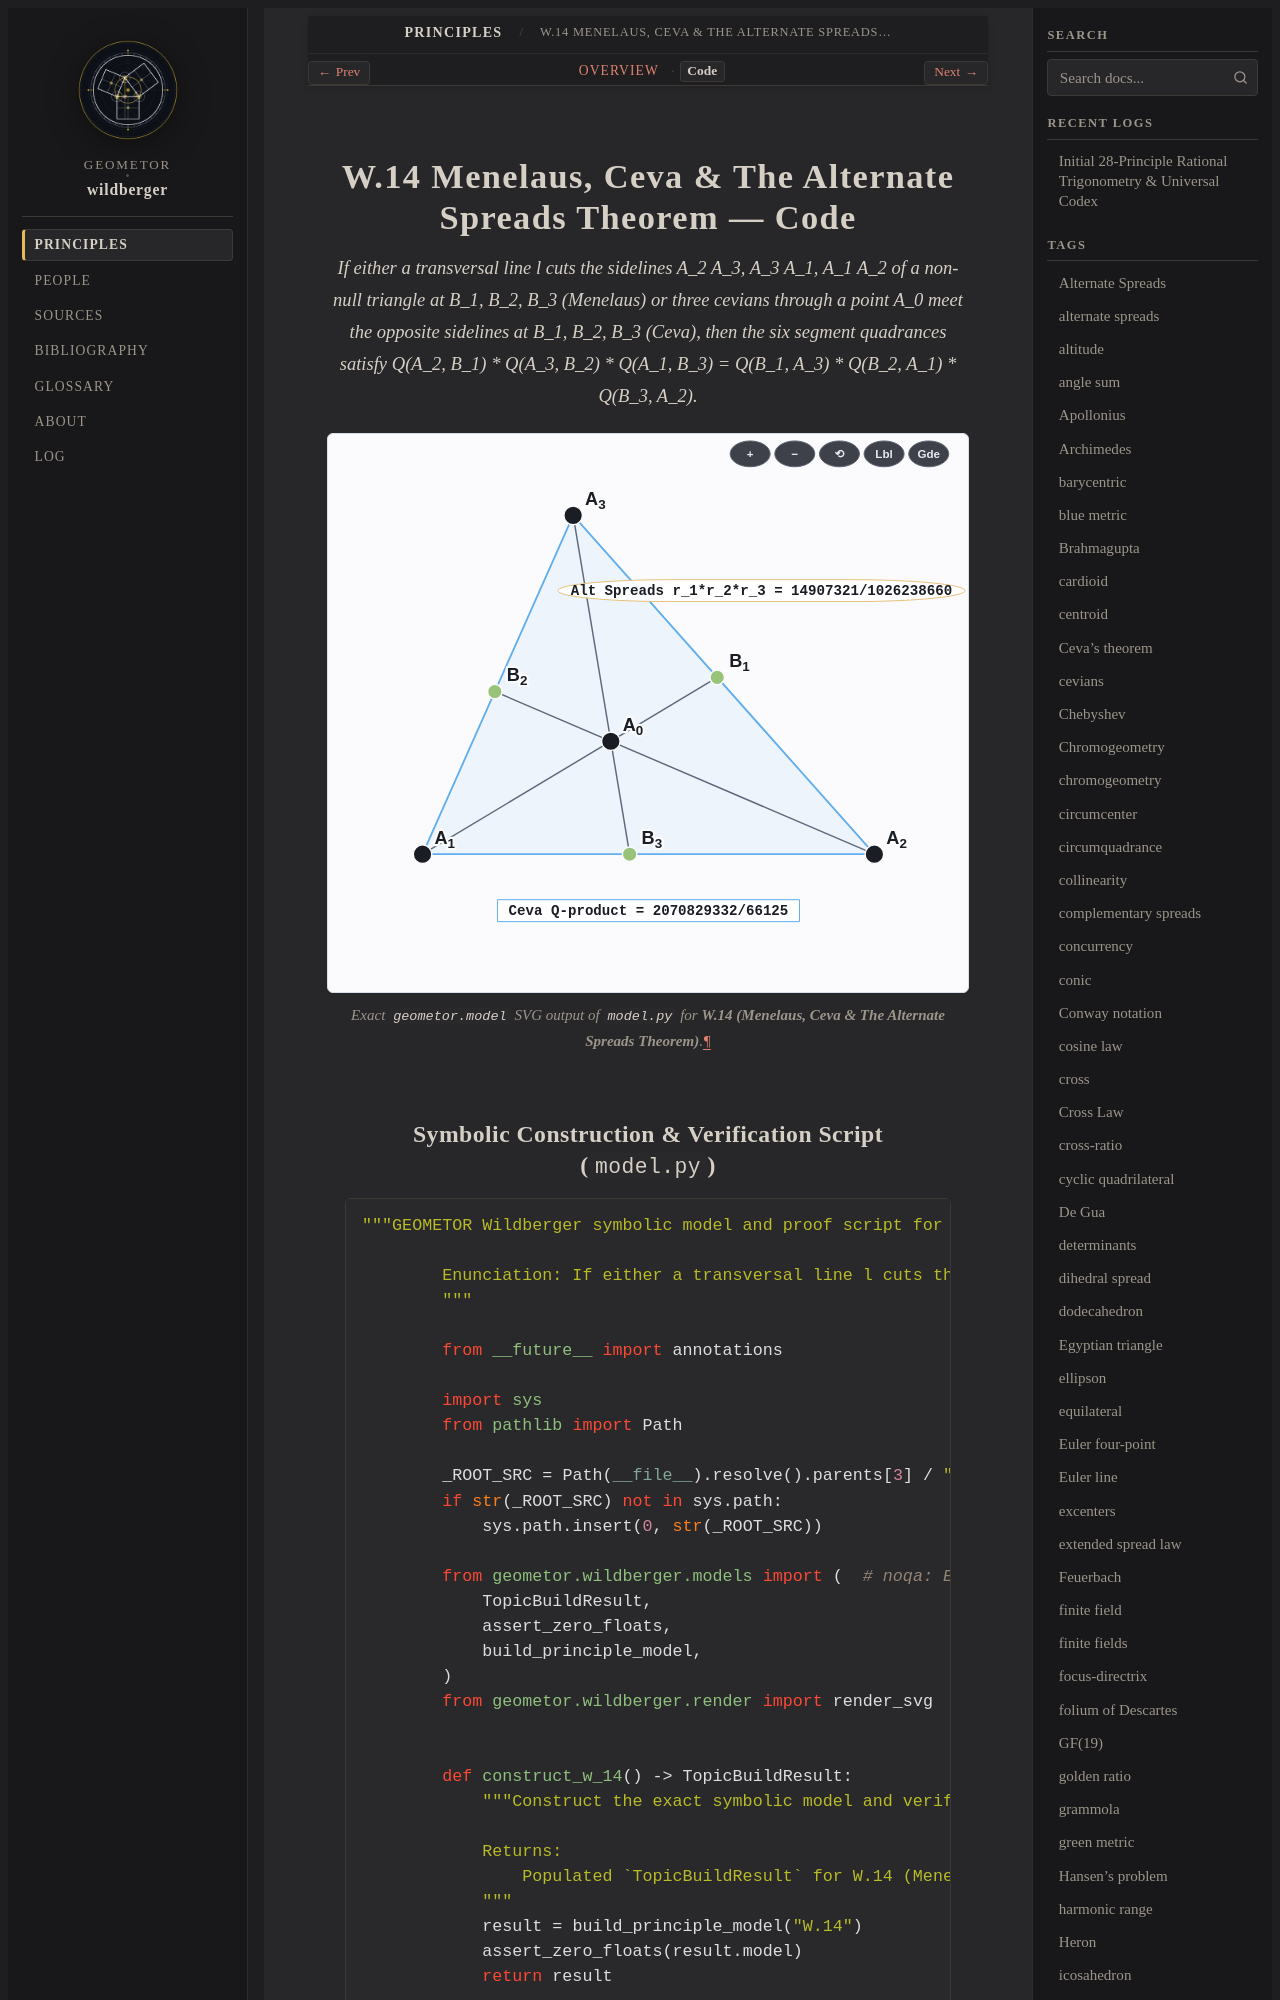

repository: geometor/wildberger · page: topics/w-14/code.html · generator: sphinx

==========================================================
W.14 Menelaus, Ceva & The Alternate Spreads Theorem — Code
==========================================================

.. enunciation::

   If either a transversal line l cuts the sidelines A_2 A_3, A_3 A_1, A_1 A_2 of
